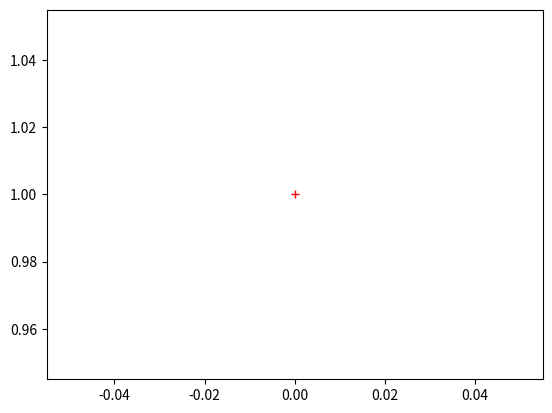

This chart was generated by the following Python code: (Note: this script raises an exception after producing the figure.)
from numpy import *

print(random.choice(['Pile','Face']))

from numpy import *

print(random.choice(['Pile','Face'],10))

from numpy import *

print(random.choice(['Pile','Face'],10,p=[0.2,0.8]))

from numpy import *

prélèvement = random.choice([1,0],10,p=[0.2,0.8])
print(prélèvement)
print(sum(prélèvement))

from numpy import *
from matplotlib.pyplot import *

for k in range(4,9):
    NbrePiletruquee = []
    NbrePilequilibree = []
    for compteur in range(100):
        NbrePiletruquee.append(sum(random.choice([0,1],k,p=[2/3,1/3])))
        
        NbrePilequilibree.append(...) # ligne 10 à compléter

    for compteur in range(len(NbrePilequilibree)):
        plot(compteur,NbrePiletruquee[compteur],'r+') # en rouge la pièce truquée
        plot(compteur,NbrePilequilibree[compteur],'b.',) # en bleu la pièce équilibrée
        
    a='Nombre de PILE sur '+str(k)+' lancers'
    title(a)
    xlabel("échantillons")
    yticks(range(k+1))
    grid()
    show()